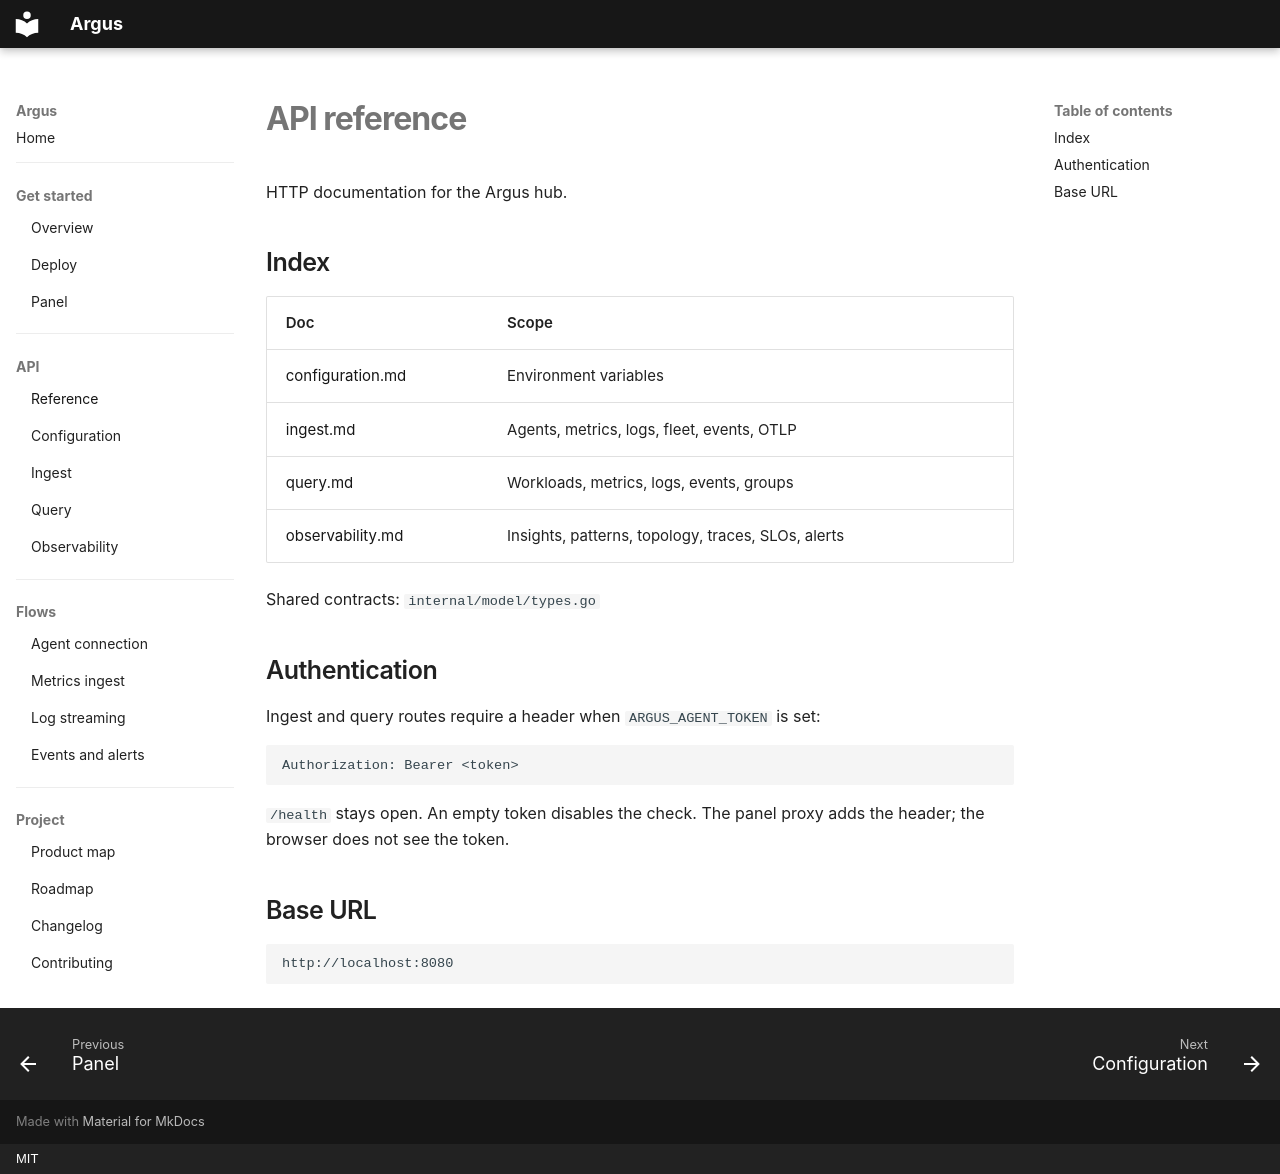

repository: HarryRaddatz/argus-observability · page: api/index.html · generator: mkdocs · copyright: MIT

# API reference

HTTP documentation for the Argus hub.

## Index

| Doc | Scope |
|---|---|
| [configuration.md](configuration.md) | Environment variables |
| [ingest.md](ingest.md) | Agents, metrics, logs, fleet, events, OTLP |
| [query.md](query.md) | Workloads, metrics, logs, events, groups |
| [observability.md](observability.md) | Insights, patterns, topology, traces, SLOs, alerts |

Shared contracts: `internal/model/types.go`

## Authentication

Ingest and query routes require a header when `ARGUS_AGENT_TOKEN` is set:

```
Authorization: Bearer <token>
```

`/health` stays open. An empty token disables the check. The panel proxy adds the header; the browser does not see the token.

## Base URL

```
http://localhost:8080
```
